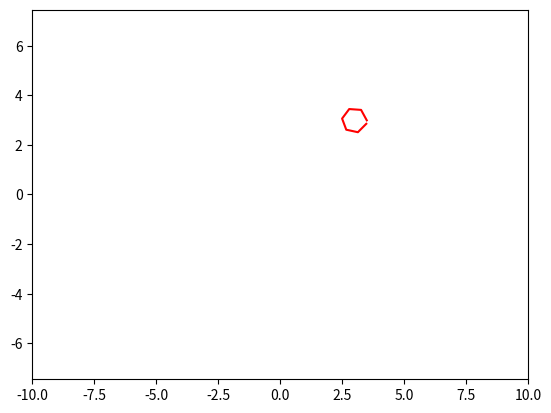

The script that saved this image:
from matplotlib.animation import FuncAnimation
import matplotlib.pyplot as plt
import numpy as np

fig, ax = plt.subplots()
ball, = plt.plot([], [], '-', color='r', label='Ball')

def circle_move(R, vx0, vy0, time):
    x0 = vx0 * time
    y0 = vy0 * time
    alpha = np.arange(0, 2*np.pi, 1)
    x = x0 + R*np.cos(alpha)
    y = y0 + R*np.sin(alpha)
    return x, y

edge = 10
plt.axis('equal')
ax.set_xlim(-edge, edge)
ax.set_ylim(-edge, edge)

def animate(i):
    ball.set_data(circle_move(R=0.5, vx0=0.01, vy0=0.01, time=i))
    
ani = FuncAnimation(fig,
                    animate,
                    frames=300,
                    interval=30
                   )

ani.save('lec_7_complex_animation.gif')